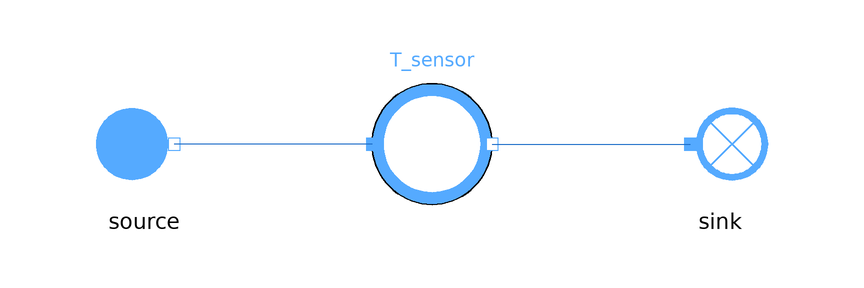

Above is the diagram view of the following Modelica model: its components placed by their Placement annotations and its connect equations drawn as lines.

model TemperatureSensor
    extends MetroscopeModelingLibrary.Icons.Tests.MoistAirTestIcon;

    // Boundary conditions
    input Units.Pressure source_P(start=1e5) "Pa";
    input Units.SpecificEnthalpy source_h(start=1e3) "J/kg";
    input Units.NegativeMassFlowRate source_Q(start=-100) "kg/s";

    MetroscopeModelingLibrary.Sensors.MoistAir.TemperatureSensor T_sensor annotation (Placement(transformation(extent={{-10,-10},{10,10}})));
    MetroscopeModelingLibrary.MoistAir.BoundaryConditions.Source source annotation (Placement(transformation(extent={{-58,-10},{-38,10}})));
    MetroscopeModelingLibrary.MoistAir.BoundaryConditions.Sink sink annotation (Placement(transformation(extent={{38,-10},{58,10}})));
  equation
    source.P_out = source_P;
    source.Q_out = source_Q;
    source.relative_humidity = 0.1;
    T_sensor.T = 298.15;

    assert(abs(T_sensor.T_degC - 25) < 1e-5, "T_sensor should detect 25 deg C");
    assert(abs(source.P_out - sink.P_in) < 1e-5, "Pressure should be the same from source to sink");
    assert(abs(source.h_out - sink.h_in) < 1e-5, "Enthalpy should be the same from source to sink");
    assert(abs(source.Q_out + sink.Q_in) < 1e-5, "MassFlowRate should be the same from source to sink");
    connect(T_sensor.C_in, source.C_out) annotation (Line(points={{-10,0},{-43,0}}, color={28,108,200}));
    connect(T_sensor.C_out, sink.C_in) annotation (Line(points={{10,0},{43,0}}, color={28,108,200}));
  end TemperatureSensor;